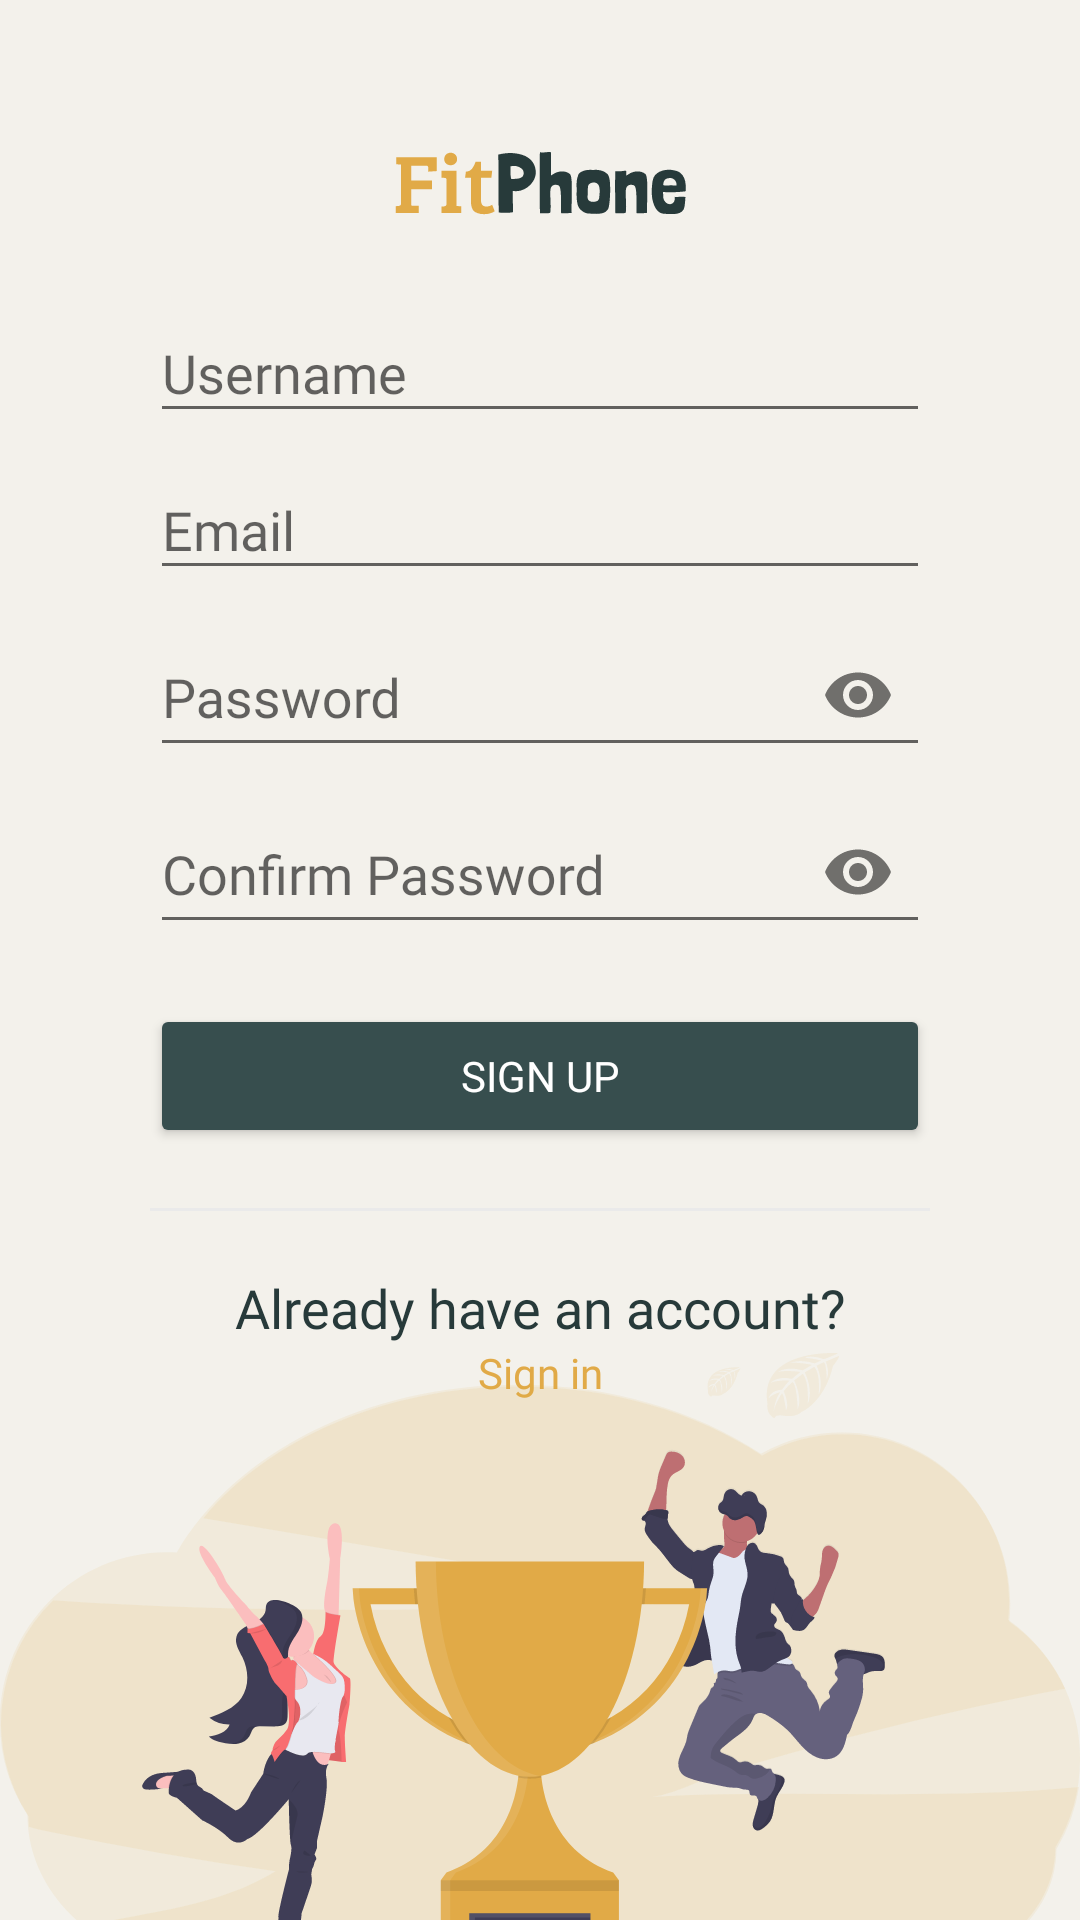

Write the Android layout XML for this screen, with the resource values it uses.
<!-- AndroidManifest.xml: application theme AppTheme -->
<!-- res/layout/sign_up_fragment.xml -->
<?xml version="1.0" encoding="utf-8"?>
<FrameLayout xmlns:android="http://schemas.android.com/apk/res/android"
    xmlns:tools="http://schemas.android.com/tools"
    xmlns:app="http://schemas.android.com/apk/res-auto"
    android:layout_width="match_parent"
    android:layout_height="match_parent"
    tools:context=".fragments.SignUpFragment"
    android:background="@color/colorPampas">

    <androidx.constraintlayout.widget.ConstraintLayout
        android:layout_width="match_parent"
        android:layout_height="match_parent">
        <LinearLayout
            android:id="@+id/sign_up_linear_layout"
            android:layout_width="match_parent"
            android:layout_height="wrap_content"
            android:orientation="vertical"
            android:layout_margin="50dp"
            app:layout_constraintTop_toTopOf="parent">

            <ImageView
                android:id="@+id/logo_image_view"
                android:layout_width="match_parent"
                android:layout_height="wrap_content"
                android:src="@drawable/ic_logo" />

            <LinearLayout
                android:layout_width="match_parent"
                android:layout_height="wrap_content"
                android:orientation="vertical"
                android:layout_marginVertical="20dp">
                <com.google.android.material.textfield.TextInputLayout
                    android:id="@+id/username_text_layout"
                    android:layout_width="match_parent"
                    android:layout_height="wrap_content"
                    app:endIconMode="clear_text"
                    android:hint="@string/hint_username">

                    <com.google.android.material.textfield.TextInputEditText
                        android:id="@+id/username_text_edit"
                        android:layout_width="match_parent"
                        android:layout_height="match_parent"
                        android:fontFamily="@font/roboto"
                        android:textColorHighlight="@color/colorOuterSpace"
                        android:textColorLink="@color/colorOuterSpace" />
                </com.google.android.material.textfield.TextInputLayout>


                <com.google.android.material.textfield.TextInputLayout
                    android:id="@+id/email_text_layout"
                    android:layout_width="match_parent"
                    android:layout_height="wrap_content"
                    app:endIconMode="clear_text"
                    android:hint="@string/hint_email">

                    <com.google.android.material.textfield.TextInputEditText
                        android:id="@+id/email_text_edit"
                        android:layout_width="match_parent"
                        android:layout_height="match_parent"
                        android:fontFamily="@font/roboto"
                        android:textColorHighlight="@color/colorOuterSpace"
                        android:textColorLink="@color/colorOuterSpace" />
                </com.google.android.material.textfield.TextInputLayout>


                <com.google.android.material.textfield.TextInputLayout
                    android:id="@+id/password_text_layout"
                    android:layout_width="match_parent"
                    android:layout_height="wrap_content"
                    app:endIconMode="password_toggle"
                    android:hint="@string/hint_password">

                    <com.google.android.material.textfield.TextInputEditText
                        android:id="@+id/password_text_edit_text"
                        android:layout_width="match_parent"
                        android:layout_height="match_parent"
                        android:fontFamily="@font/roboto"
                        android:inputType="textPassword"
                        android:textColorHighlight="@color/colorOuterSpace"
                        android:textColorLink="@color/colorOuterSpace" />
                </com.google.android.material.textfield.TextInputLayout>


                <com.google.android.material.textfield.TextInputLayout
                    android:id="@+id/password_confirm_text_layout"
                    android:layout_width="match_parent"
                    android:layout_height="wrap_content"
                    app:endIconMode="password_toggle"
                    android:hint="@string/hint_password_confirm">

                    <com.google.android.material.textfield.TextInputEditText
                        android:id="@+id/password_confirm_text_edit_text"
                        android:layout_width="match_parent"
                        android:layout_height="match_parent"
                        android:fontFamily="@font/roboto"
                        android:inputType="textPassword"
                        android:textColorHighlight="@color/colorOuterSpace"
                        android:textColorLink="@color/colorOuterSpace" />
                </com.google.android.material.textfield.TextInputLayout>
            </LinearLayout>

            <Button
                android:id="@+id/sign_up_btn"
                android:layout_width="match_parent"
                android:layout_height="wrap_content"
                android:backgroundTint="@color/colorLimedSpruce"
                android:text="SIGN UP"
                android:textColor="@color/colorWhite"
                android:fontFamily="@font/roboto" />

            <View
                android:layout_width="match_parent"
                android:layout_height="1dp"
                android:layout_marginVertical="20dp"
                android:background="@color/colorGrey"/>

            <LinearLayout
                android:id="@+id/sign_up_text"
                android:layout_width="match_parent"
                android:layout_height="wrap_content"
                android:orientation="vertical">

                <TextView
                    android:id="@+id/sign_up_text_top"
                    android:layout_width="match_parent"
                    android:layout_height="wrap_content"
                    android:fontFamily="@font/bree_serif"
                    android:text="@string/sign_up_text_top"
                    android:textAlignment="center"
                    android:textColor="@color/colorOuterSpace"
                    android:textSize="18sp" />

                <TextView
                    android:id="@+id/sign_up_text_bottom"
                    android:layout_width="match_parent"
                    android:layout_height="wrap_content"
                    android:fontFamily="@font/bree_serif"
                    android:text="@string/sign_up_text_bottom"
                    android:textAlignment="center"
                    android:textColor="@color/colorAnzac"
                    android:textSize="14sp" />
            </LinearLayout>

        </LinearLayout>

        <ImageView
            android:id="@+id/bottom_image_view"
            android:layout_width="wrap_content"
            android:layout_height="wrap_content"
            android:layout_gravity="bottom"
            android:contentDescription="undraw image"
            android:src="@drawable/ic_undraw_winners"

            app:layout_constraintBottom_toBottomOf="parent"
            app:layout_constraintEnd_toEndOf="parent"
            app:layout_constraintTop_toBottomOf="@id/sign_up_linear_layout" />

    </androidx.constraintlayout.widget.ConstraintLayout>

</FrameLayout>
<!-- resources referenced by this layout -->
<resources>
  <color name="colorAnzac">#E1AA47</color>
  <color name="colorGrey">#EAEAEA</color>
  <color name="colorLimedSpruce">#374E4E</color>
  <color name="colorOuterSpace">#273A3A</color>
  <color name="colorPampas">#F3F1EB</color>
  <color name="colorWhite">#FFFFFF</color>
  <!-- drawable ic_logo: vector/xml drawable (drawable, 12597 chars, omitted) -->
  <!-- drawable ic_undraw_winners: vector/xml drawable (drawable, 54644 chars, omitted) -->
  <string name="hint_email">Email</string>
  <string name="hint_password">Password</string>
  <string name="hint_password_confirm">Confirm Password</string>
  <string name="hint_username">Username</string>
  <string name="sign_up_text_bottom">Sign in</string>
  <string name="sign_up_text_top">Already have an account?</string>
  <style name="AppTheme" parent="Theme.AppCompat.Light.DarkActionBar">
          
          <item name="colorPrimary">@color/colorLimedSpruce</item>
          <item name="colorPrimaryDark">@color/colorOuterSpace</item>
          <item name="colorAccent">@color/colorAnzac</item>
      </style>
</resources>
